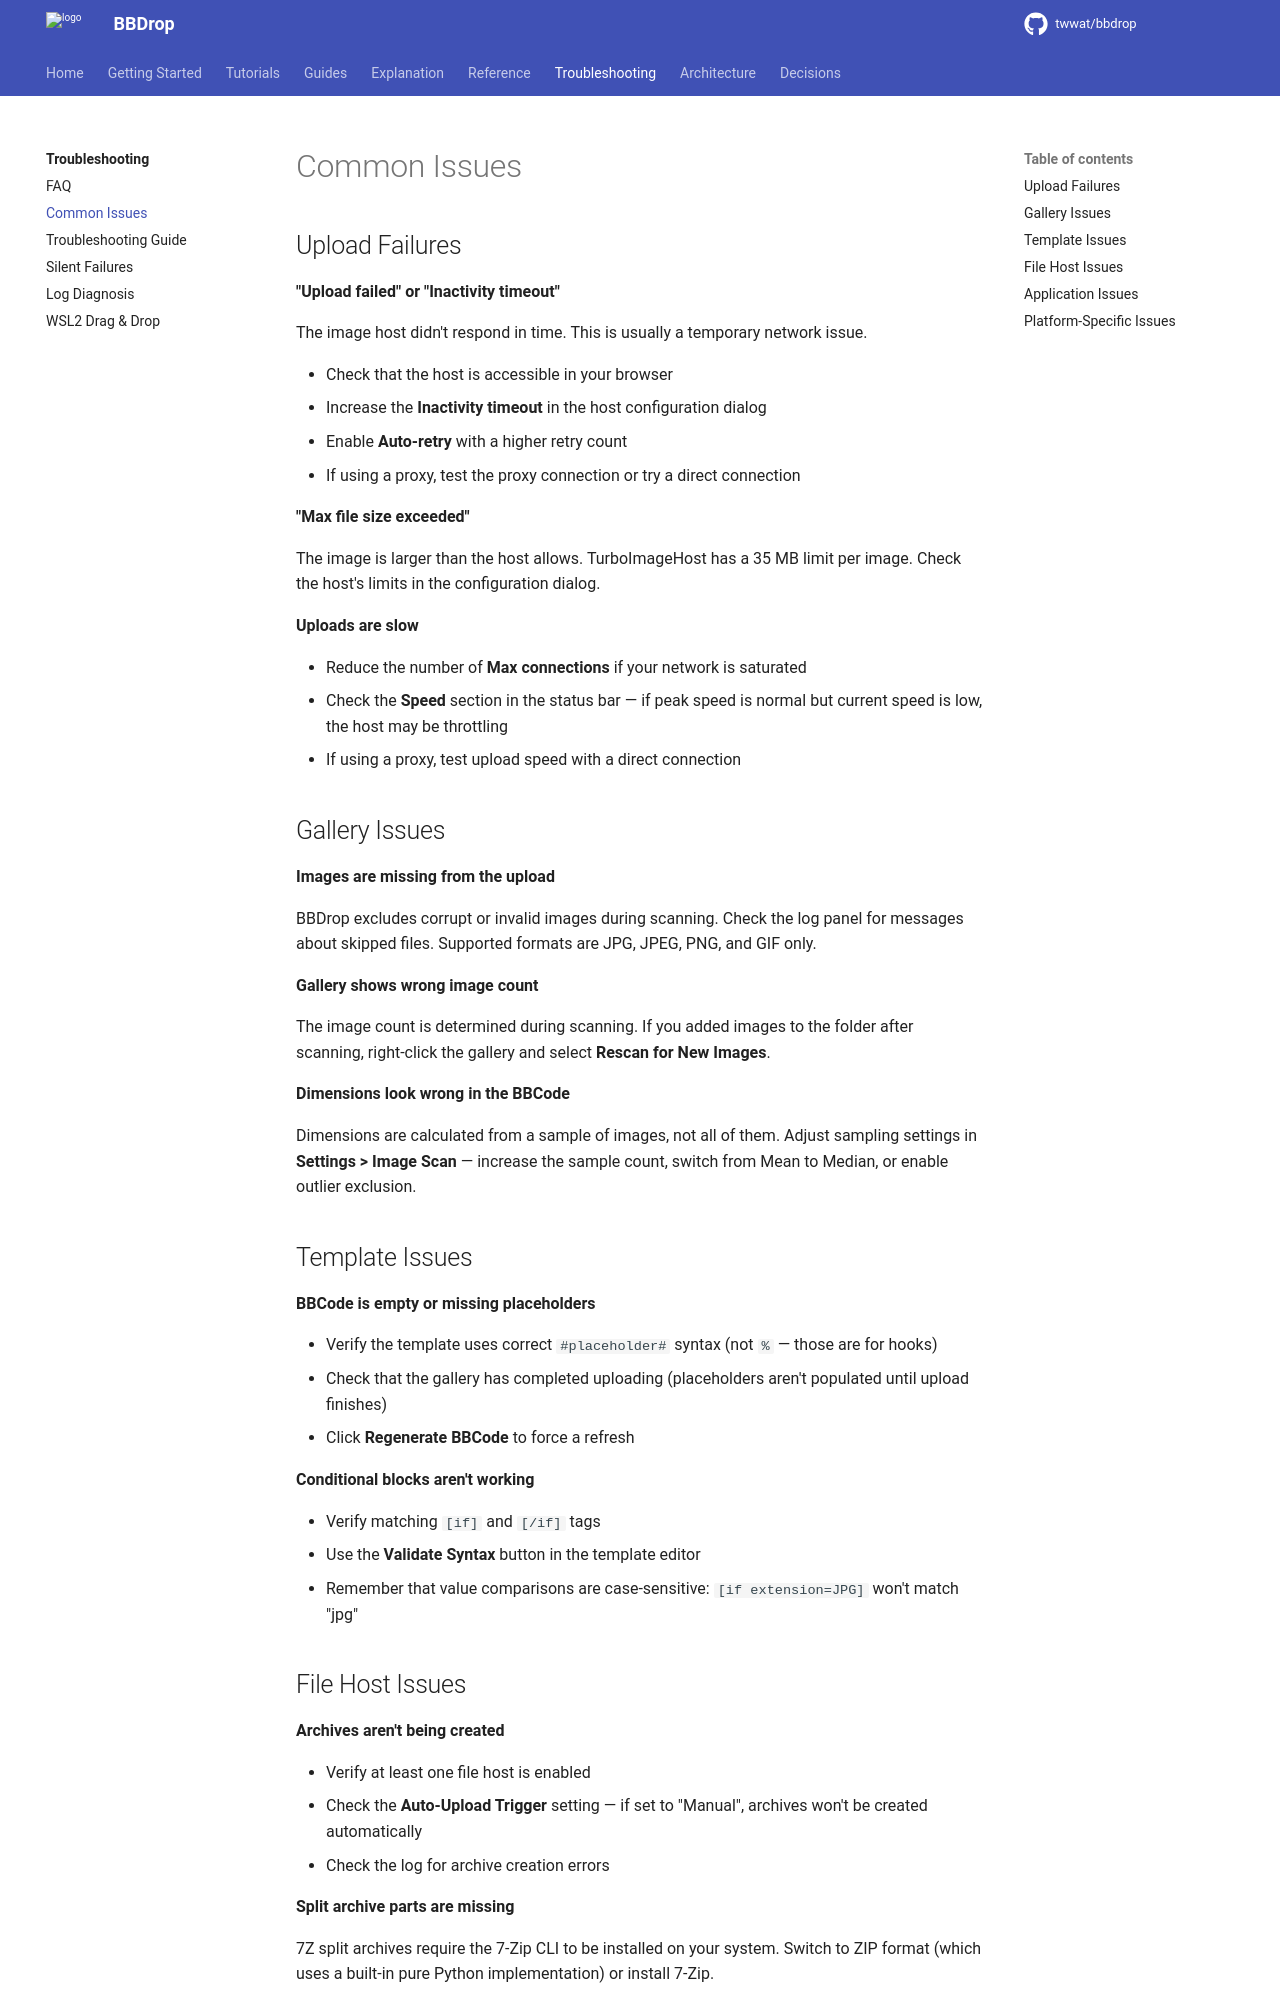

repository: twwat/bbdrop · page: troubleshooting/common-issues/index.html · generator: mkdocs

# Common Issues

## Upload Failures

**"Upload failed" or "Inactivity timeout"**

The image host didn't respond in time. This is usually a temporary network issue.

- Check that the host is accessible in your browser
- Increase the **Inactivity timeout** in the host configuration dialog
- Enable **Auto-retry** with a higher retry count
- If using a proxy, test the proxy connection or try a direct connection

**"Max file size exceeded"**

The image is larger than the host allows. TurboImageHost has a 35 MB limit per image. Check the host's limits in the configuration dialog.

**Uploads are slow**

- Reduce the number of **Max connections** if your network is saturated
- Check the **Speed** section in the status bar — if peak speed is normal but current speed is low, the host may be throttling
- If using a proxy, test upload speed with a direct connection

## Gallery Issues

**Images are missing from the upload**

BBDrop excludes corrupt or invalid images during scanning. Check the log panel for messages about skipped files. Supported formats are JPG, JPEG, PNG, and GIF only.

**Gallery shows wrong image count**

The image count is determined during scanning. If you added images to the folder after scanning, right-click the gallery and select **Rescan for New Images**.

**Dimensions look wrong in the BBCode**

Dimensions are calculated from a sample of images, not all of them. Adjust sampling settings in **Settings > Image Scan** — increase the sample count, switch from Mean to Median, or enable outlier exclusion.

## Template Issues

**BBCode is empty or missing placeholders**

- Verify the template uses correct `#placeholder#` syntax (not `%` — those are for hooks)
- Check that the gallery has completed uploading (placeholders aren't populated until upload finishes)
- Click **Regenerate BBCode** to force a refresh

**Conditional blocks aren't working**

- Verify matching `[if]` and `[/if]` tags
- Use the **Validate Syntax** button in the template editor
- Remember that value comparisons are case-sensitive: `[if extension=JPG]` won't match "jpg"

## File Host Issues

**Archives aren't being created**

- Verify at least one file host is enabled
- Check the **Auto-Upload Trigger** setting — if set to "Manual", archives won't be created automatically
- Check the log for archive creation errors

**Split archive parts are missing**

7Z split archives require the 7-Zip CLI to be installed on your system. Switch to ZIP format (which uses a built-in pure Python implementation) or install 7-Zip.
